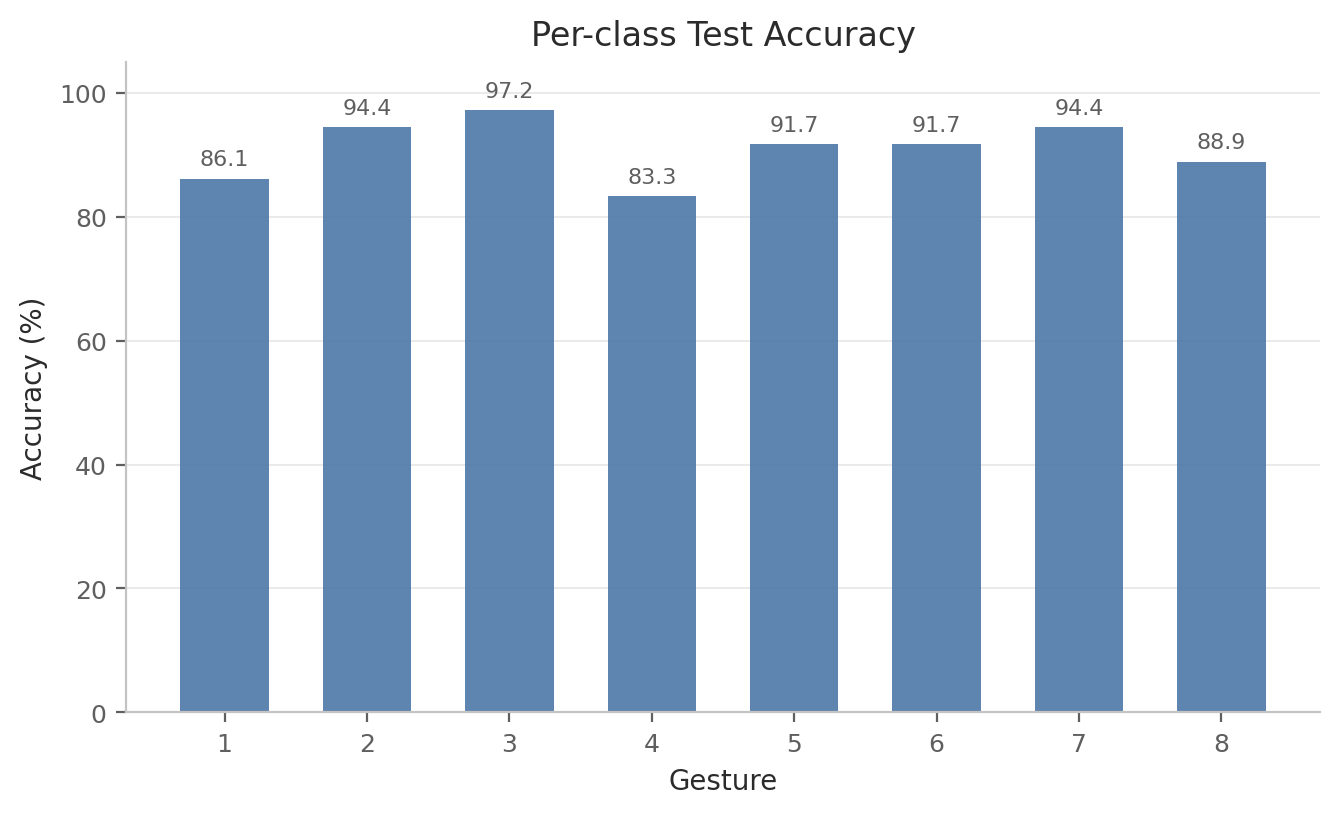

Values plotted in this chart, from the file beside it:
label, gesture_id, accuracy, precision, recall, f1, support
0, 1, 0.8611, 0.9118, 0.8611, 0.8857, 36
1, 2, 0.9444, 0.8293, 0.9444, 0.8831, 36
2, 3, 0.9722, 0.9722, 0.9722, 0.9722, 36
3, 4, 0.8333, 0.8824, 0.8333, 0.8571, 36
4, 5, 0.9167, 0.9706, 0.9167, 0.9429, 36
5, 6, 0.9167, 0.9167, 0.9167, 0.9167, 36
6, 7, 0.9444, 0.9189, 0.9444, 0.9315, 36
7, 8, 0.8889, 0.8889, 0.8889, 0.8889, 36
